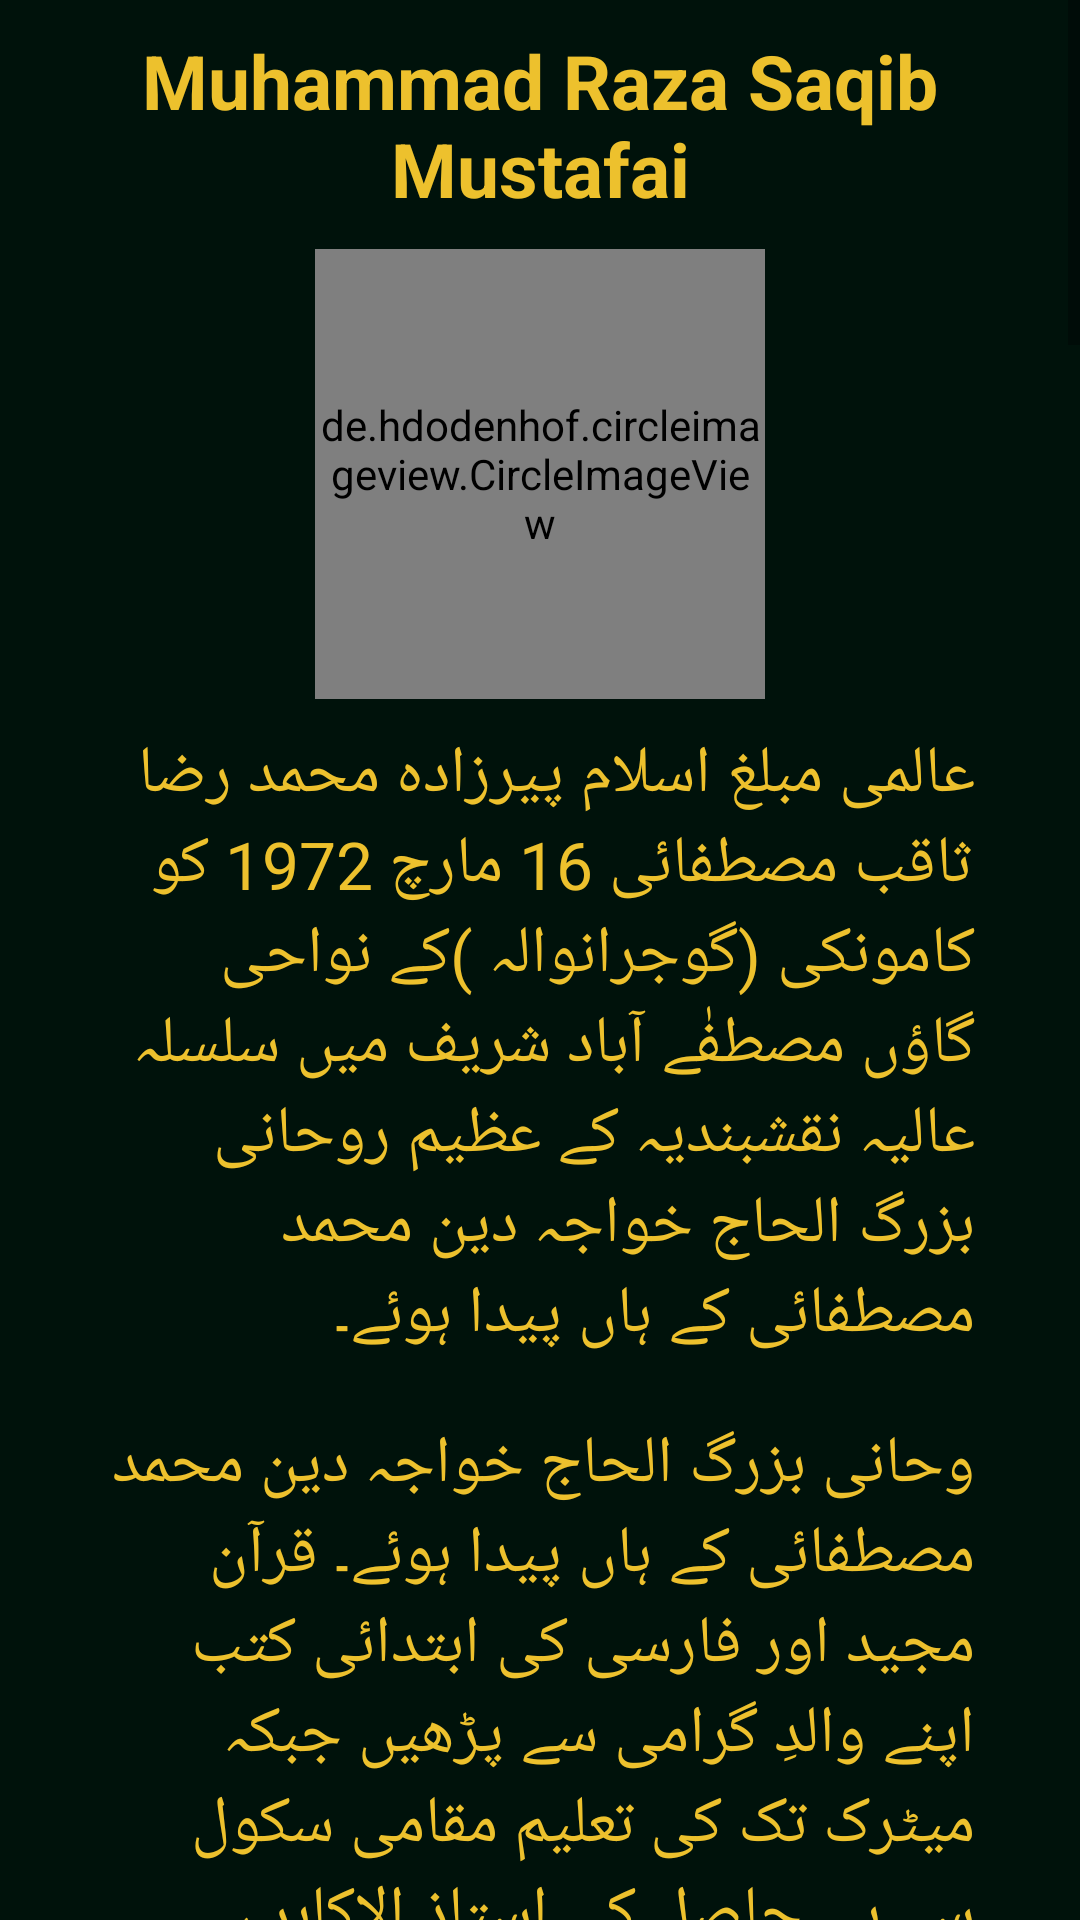

Android layout source for this screen:
<!-- AndroidManifest.xml: application theme Theme.MRSFOfficial -->
<!-- res/layout/fragment_about_us.xml -->
<?xml version="1.0" encoding="utf-8"?>
<ScrollView xmlns:android="http://schemas.android.com/apk/res/android"
    xmlns:app="http://schemas.android.com/apk/res-auto"
    xmlns:tools="http://schemas.android.com/tools"
    android:layout_width="match_parent"
    android:layout_height="match_parent"
    android:background="@color/darkGreen"
    tools:context=".Fragments.FragmentAboutUs">
    <LinearLayout
        android:orientation="vertical"
        android:layout_width="match_parent"
        android:layout_height="match_parent">


        <TextView
            android:textStyle="bold"
            android:layout_marginTop="10dp"
            android:textSize="25sp"
            android:gravity="center"
            android:textColor="@color/golden"
            android:text="@string/muhammad_raza_saqib_mustafai"
            android:paddingLeft="25dp"
            android:paddingRight="25dp"
            android:layout_width="match_parent"
            android:layout_height="wrap_content"/>
        <de.hdodenhof.circleimageview.CircleImageView
            android:layout_width="150dp"
            android:layout_height="150dp"
            android:layout_marginTop="10dp"
            android:src="@drawable/murshadimage"
            android:layout_gravity="center"/>
        <TextView
            android:fontFamily="@font/nastaleeq"
            android:textSize="22sp"
            android:layout_margin="10dp"
            android:textColor="@color/golden"
            android:paddingLeft="25dp"
            android:paddingRight="25dp"
            android:text="@string/birth"
            android:layout_width="match_parent"
            android:layout_height="wrap_content"/>
        <TextView
            android:fontFamily="@font/nastaleeq"
            android:textSize="22sp"
            android:layout_margin="10dp"
            android:textColor="@color/golden"
            android:paddingLeft="25dp"
            android:paddingRight="25dp"
            android:text="@string/education"
            android:layout_width="match_parent"
            android:layout_height="wrap_content"/>
        <TextView
            android:fontFamily="@font/nastaleeq"
            android:textSize="22sp"
            android:layout_margin="10dp"
            android:textColor="@color/golden"
            android:paddingLeft="25dp"
            android:paddingRight="25dp"
            android:text="@string/Safar"
            android:layout_width="match_parent"
            android:layout_height="wrap_content"/>
        <TextView
            android:fontFamily="@font/nastaleeq"
            android:textSize="22sp"
            android:layout_margin="10dp"
            android:textColor="@color/golden"
            android:paddingLeft="25dp"
            android:paddingRight="25dp"
            android:text="@string/para4"
            android:layout_width="match_parent"
            android:layout_height="wrap_content"/>
        <TextView
            android:fontFamily="@font/nastaleeq"
            android:textSize="22sp"
            android:layout_margin="10dp"
            android:textColor="@color/golden"
            android:paddingLeft="25dp"
            android:paddingRight="25dp"
            android:text="@string/para5"
            android:layout_width="match_parent"
            android:layout_height="wrap_content"/>
        <TextView
            android:fontFamily="@font/nastaleeq"
            android:textSize="22sp"
            android:layout_margin="10dp"
            android:textColor="@color/golden"
            android:paddingLeft="25dp"
            android:paddingRight="25dp"
            android:text="@string/para6"
            android:layout_width="match_parent"
            android:layout_height="wrap_content"/>
        <TextView
            android:fontFamily="@font/nastaleeq"
            android:textSize="22sp"
            android:layout_margin="10dp"
            android:textColor="@color/golden"
            android:paddingLeft="25dp"
            android:paddingRight="25dp"
            android:text="@string/para7"
            android:layout_width="match_parent"
            android:layout_height="wrap_content"/>
        <TextView
            android:fontFamily="@font/nastaleeq"
            android:textSize="22sp"
            android:layout_margin="10dp"
            android:textColor="@color/golden"
            android:paddingLeft="25dp"
            android:paddingRight="25dp"
            android:text="@string/para8"
            android:layout_width="match_parent"
            android:layout_height="wrap_content"/>
        <TextView
            android:fontFamily="@font/nastaleeq"
            android:textSize="22sp"
            android:layout_margin="10dp"
            android:textColor="@color/golden"
            android:paddingLeft="25dp"
            android:paddingRight="25dp"
            android:text="@string/para9"
            android:layout_width="match_parent"
            android:layout_height="wrap_content"/>







    </LinearLayout>


</ScrollView>
<!-- resources referenced by this layout -->
<resources>
  <color name="darkGreen">
          #00120B
      </color>
  <color name="golden">
          #EDC12D
      </color>
  <string name="Safar" translatable="false">
          1994 میں ولی کامل حضرت خواجہ میاں محمد جی مصطفائی اور اپنے مرشد و مربی خواجہ دین محمد مصطفائی سے خلافت و اجازت پائی اور سالکان طریقت کی سلوک نقشبندیہ کے مطابق تربیت کا آغاز کیا -
      </string>
  <string name="birth" translatable="false">عالمی مبلغ اسلام پیرزادہ محمد رضا ثاقب مصطفائی 16 مارچ 1972 کو کامونکی (گوجرانوالہ )کے نواحی گاؤں مصطفٰے آباد شریف میں سلسلہ عالیہ نقشبندیہ کے عظیم روحانی بزرگ  الحاج خواجہ دین محمد مصطفائی کے ہاں پیدا ہوئے۔
      </string>
  <string name="muhammad_raza_saqib_mustafai" translatable="false">Muhammad Raza Saqib Mustafai</string>
  <string name="para4" translatable="false">
          1995 میں مرکزی جامع مسجد گلزار مدینہ  (لوہیانوالہ) کا سنگ بنیاد رکھا اور 1998  میں جامعۃ المصطفے کا آغاز کیا - 14اگست 2000 ء میں مصطفائی اجتماع کے موقع پر عالمگیر  روحانی تحریک ادارۃ المصطفے کی طرح ڈالی جس کا بنیادی مقصد ترویجِ شریعت اور احیاء سنت قرار پایا اور درسِ قرآن کی تحریک کا  باقاعدہ آغاز کر دیا  گیا
  2003میں  مرکزی جامع مسجد محمدی (گوجرانوالہ کینٹ ) میں خطبات کا سلسلہ شروع کیا   بعد ازاں مسجد سے متصل محمدی اسلامک سنٹر  (برائے طلباء  )اور محمدی اسلامک سنٹر( برائے  طالبات )کا  اضافہ کیا گیا الحمد للّٰہ  یہ گوجرانوالہ کی سب سے خوبصورت مسجد ہونے کا اعزاز لیے ہوئے ہے
      </string>
  <string name="para5" translatable="false">
          2005 میں وسیع وعریض جگہ پر  12 ربیع الاول شریف  بوقت صبحِ صادق مرکزِ مصطفے انٹرنیشنل کا سنگِ بنیاد رکھاگیا  - 2006میں دختران ملت کی فکری تربیت گاہ الکلیۃ المصطفویہ للبنات کا قیام عمل میں لایا گیا
      </string>
  <string name="para6" translatable="false">
          عالمی مبلغ اسلام پیرزادہ محمد رضا ثاقب مصطفائی وطن عزیز پاکستان  اور دنیا کے پانچ برآعظموں میں مسلسل تبلیغی اسفار کر چکے ہیں نیز الیکٹرانک اور سوشل میڈیا کے ذریعے کروڑوں لوگوں تک پیغام حق کا ابلاغ انکا بہت بڑا اعزاز ہے - مختلف  سرکاری و غیر سرکاری اداروں اور یونیورسٹیز میں بطور خاص لیکچرز کے لئے مدعو کئے جاتے ہیں - تمام طبقہ ہائے زندگی بالخصوص نوجوان ان سے شدید محبت کرتے ہیں - دنیا کا کوئی گوشہ ایسا نہیں جہاں انکے فالوورز موجود نہ ہوں
      </string>
  <string name="para7" translatable="false">
          مبلغین کی ایک  مخلص جماعت انکی ہم رکاب ہے اور فارغ التحصیل ہونے والے علماء کی تازہ کھیپ نئے امکانات روشن کر رہی ہے  - ملک بھر میں مساجد اور جامعات کی تعمیرات کا سلسلہ جاری ہے
      </string>
  <string name="para8" translatable="false">
          نہوں نے اپنے متعلقین ومبایعین کو ملک کے مختلف علاقوں میں المصطفے اسلامک سنٹرز قائم کرنے کی ترغیب دی ہے - یہاں یہ بات  بھی قابل ذکر ہے کہ وہ تلامذہ اور مریدین  کو اپنے نام  کی بجائے مصطفائی نسبت سے اعزاز  حاصل کرنے کی تلقین کرتے ہیں- اسلام کی نشأۃ ونہضت ، ملت کی وحدت اور امت کی اصلاح کا جذبہ انکے سینے میں ہمیشہ موج زن رہتا ہے  - صحیفۂ رحمت قرآن مجید اور محبت رسول صلی اللہ علیہ وآلہ وسلم کے ذریعے وقار امت کی بحالی کا خواب دیکھتے ہیں اور تعبیر پانے کےلئےجہد مسلسل پر یقین رکھتے ہیں
      </string>
  <string name="para9" translatable="false">
          دارۃ المصطفے  ٫مرکز مصطفے ٫جامعۃ المصطفے ٫الکلیۃ المصطفویہ للبنات  ٫ المصطفے اسلامک سنٹرز  ٫ المصطفے ایمبولینس سروس  ٫ ادارۃ المصطفے ٹرسٹ  اسی جہد مسلسل کے منزل نواز راستے ہیں
  
      </string>
  <color name="lightGreen">
          #003316
      </color>
  <color name="white">#FFFFFFFF</color>
  <color name="teal_200">#FF03DAC5</color>
  <color name="teal_700">#FF018786</color>
  <color name="black">#BA000000</color>
</resources>
